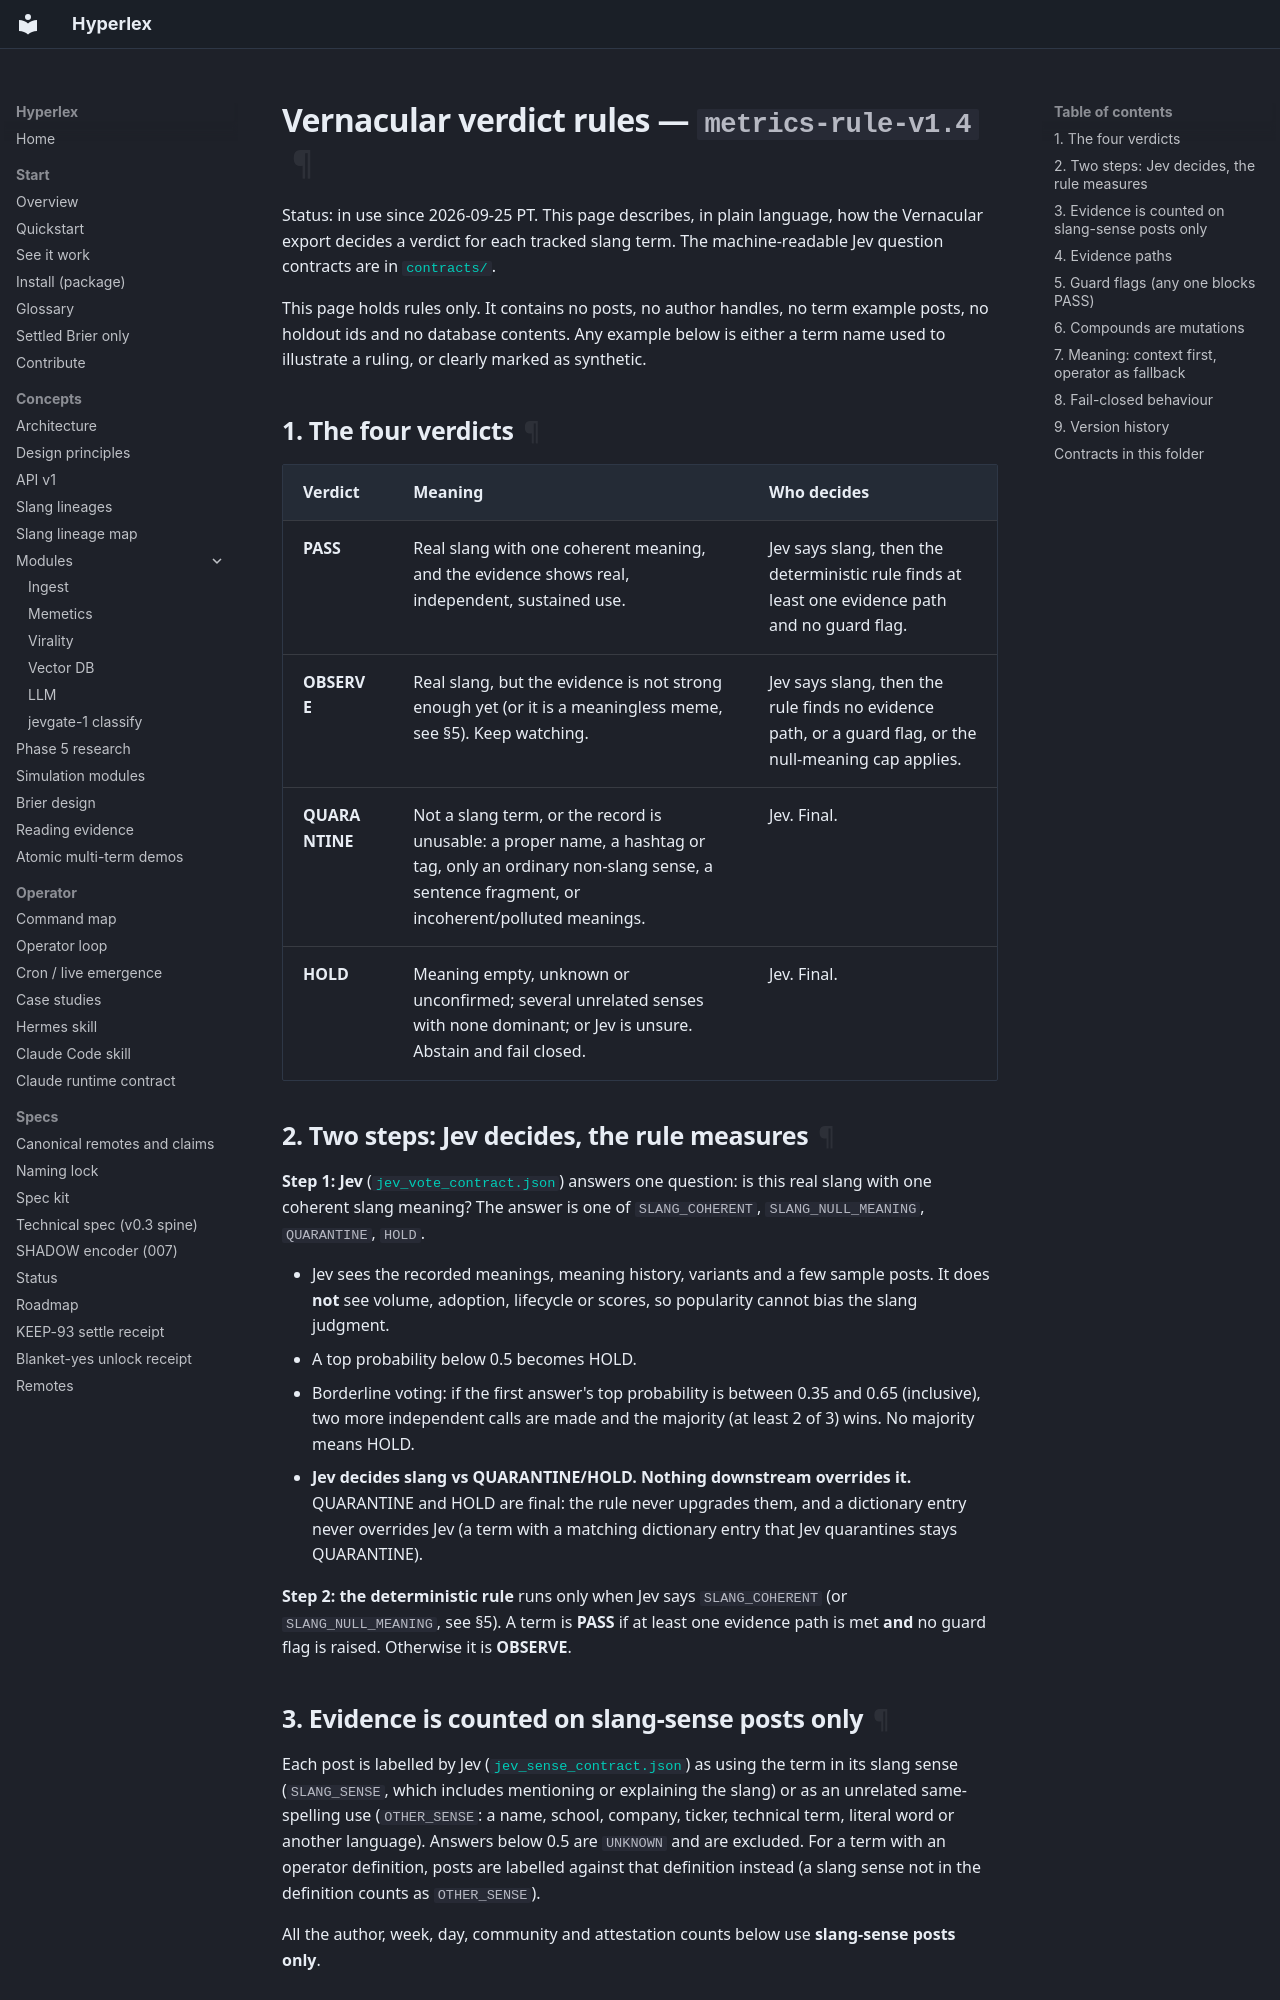

repository: scrimshawlife-ctrl/Hyperlex · page: vernacular/VERDICT-RULES/index.html · generator: mkdocs

# Vernacular verdict rules — `metrics-rule-v1.4`

Status: in use since 2026-09-25 PT. This page describes, in plain language, how the Vernacular export decides a verdict for
each tracked slang term. The machine-readable Jev question contracts are in [`contracts/`](contracts/).

This page holds rules only. It contains no posts, no author handles, no term example posts, no holdout ids and no database
contents. Any example below is either a term name used to illustrate a ruling, or clearly marked as synthetic.

## 1. The four verdicts

| Verdict | Meaning | Who decides |
|---|---|---|
| **PASS** | Real slang with one coherent meaning, and the evidence shows real, independent, sustained use. | Jev says slang, then the deterministic rule finds at least one evidence path and no guard flag. |
| **OBSERVE** | Real slang, but the evidence is not strong enough yet (or it is a meaningless meme, see §5). Keep watching. | Jev says slang, then the rule finds no evidence path, or a guard flag, or the null-meaning cap applies. |
| **QUARANTINE** | Not a slang term, or the record is unusable: a proper name, a hashtag or tag, only an ordinary non-slang sense, a sentence fragment, or incoherent/polluted meanings. | Jev. Final. |
| **HOLD** | Meaning empty, unknown or unconfirmed; several unrelated senses with none dominant; or Jev is unsure. Abstain and fail closed. | Jev. Final. |

## 2. Two steps: Jev decides, the rule measures

**Step 1: Jev** ([`jev_vote_contract.json`](contracts/jev_vote_contract.json)) answers one question: is this real slang with
one coherent slang meaning? The answer is one of `SLANG_COHERENT`, `SLANG_NULL_MEANING`, `QUARANTINE`, `HOLD`.

- Jev sees the recorded meanings, meaning history, variants and a few sample posts. It does **not** see volume, adoption,
  lifecycle or scores, so popularity cannot bias the slang judgment.
- A top probability below 0.5 becomes HOLD.
- Borderline voting: if the first answer's top probability is between 0.35 and 0.65 (inclusive), two more independent calls
  are made and the majority (at least 2 of 3) wins. No majority means HOLD.
- **Jev decides slang vs QUARANTINE/HOLD. Nothing downstream overrides it.** QUARANTINE and HOLD are final: the rule never
  upgrades them, and a dictionary entry never overrides Jev (a term with a matching dictionary entry that Jev quarantines
  stays QUARANTINE).

**Step 2: the deterministic rule** runs only when Jev says `SLANG_COHERENT` (or `SLANG_NULL_MEANING`, see §5).
A term is **PASS** if at least one evidence path is met **and** no guard flag is raised. Otherwise it is **OBSERVE**.
